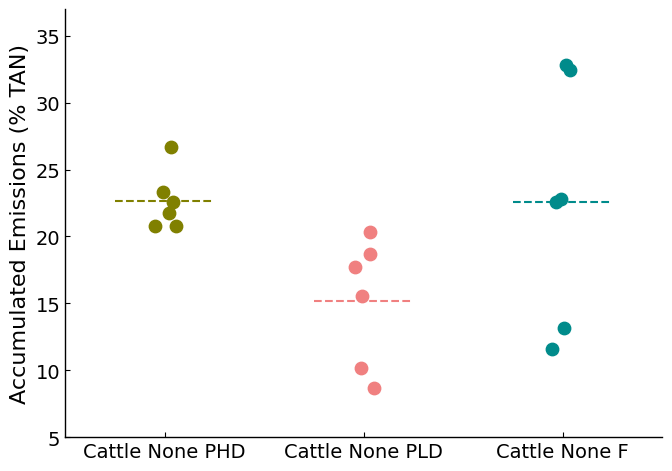

Write the Python code that produced this figure. (Note: this script raises an exception after producing the figure.)
import matplotlib.pyplot as plt
import numpy as np
from pathlib import Path
 
output_folder_figures = Path(r"C:\Users\mikae\OneDrive - Aarhus universitet\10 semester - Speciale\Report Graphs")
output_name_figure = Path("graph-2026-06-06-DensityHomogenity-DotPlot.png")
output_path_figures = output_folder_figures / output_name_figure
 
plt.rcParams.update({
    'font.family': 'Times New Roman',
    'font.size': 16,
    'axes.labelsize': 16,
    'xtick.labelsize': 14,
    'ytick.labelsize': 14,
    'ytick.direction': 'in',
    'xtick.direction': 'in',
    'axes.linewidth': 1})
 
HD = [26.655, 23.287, 22.568, 21.741, 20.797, 20.789]
LD = [20.331, 18.672, 17.681, 15.567, 10.155, 8.697]
F  = [32.826, 32.469, 22.805, 22.554, 13.138, 11.622]
 
fig, ax = plt.subplots(figsize=(7, 5))
 
rng = np.random.default_rng(42)
 
def jitter(n, width=0.06):
    return rng.uniform(-width, width, n)
 
# dot-plots
ax.scatter(np.ones(len(HD)) + jitter(len(HD)), HD,
           color='olive', s=80, zorder=3, label='Cattle None PHD')
ax.scatter(np.ones(len(LD)) * 2 + jitter(len(LD)), LD,
           color='lightcoral', s=80, zorder=3, label='Cattle None PLD')
ax.scatter(np.ones(len(F)) * 3 + jitter(len(F)), F,
           color='darkcyan', s=80, zorder=3, label='Cattle None F')
 
# Mean lines
ax.hlines(np.mean(HD), 0.75, 1.25, colors='olive',
          linewidths=1.5, linestyles='--', zorder=2)
ax.hlines(np.mean(LD), 1.75, 2.25, colors='lightcoral',
          linewidths=1.5, linestyles='--', zorder=2)
ax.hlines(np.mean(F),  2.75, 3.25, colors='darkcyan',
          linewidths=1.5, linestyles='--', zorder=2)

# error bars - nah, adds clutter for this particular figure
#ax.errorbar(1, np.mean(HD), yerr=np.std(HD),fmt='none', color='olive', capsize=5, linewidth=1.5, zorder=1)
#ax.errorbar(2, np.mean(LD), yerr=np.std(LD), fmt='none', color='lightcoral', capsize=5, linewidth=1.5, zorder=1)
#ax.errorbar(3, np.mean(F), yerr=np.std(F), fmt='none', color='darkcyan', capsize=5, linewidth=1.5, zorder=1)

# Axis controls
ax.set_xticks([1, 2, 3])
ax.set_xticklabels(['Cattle None PHD', 'Cattle None PLD', 'Cattle None F'])
ax.set_ylabel('Accumulated Emissions (% TAN)')
ax.set_xlim(0.5, 3.5)
ax.set_ylim(5, 37)
ax.set_axisbelow(True)
ax.spines[['top', 'right']].set_visible(False)

# show the figure
plt.tight_layout()
plt.savefig(output_path_figures, dpi=300, bbox_inches='tight')
plt.show()
plt.close()
